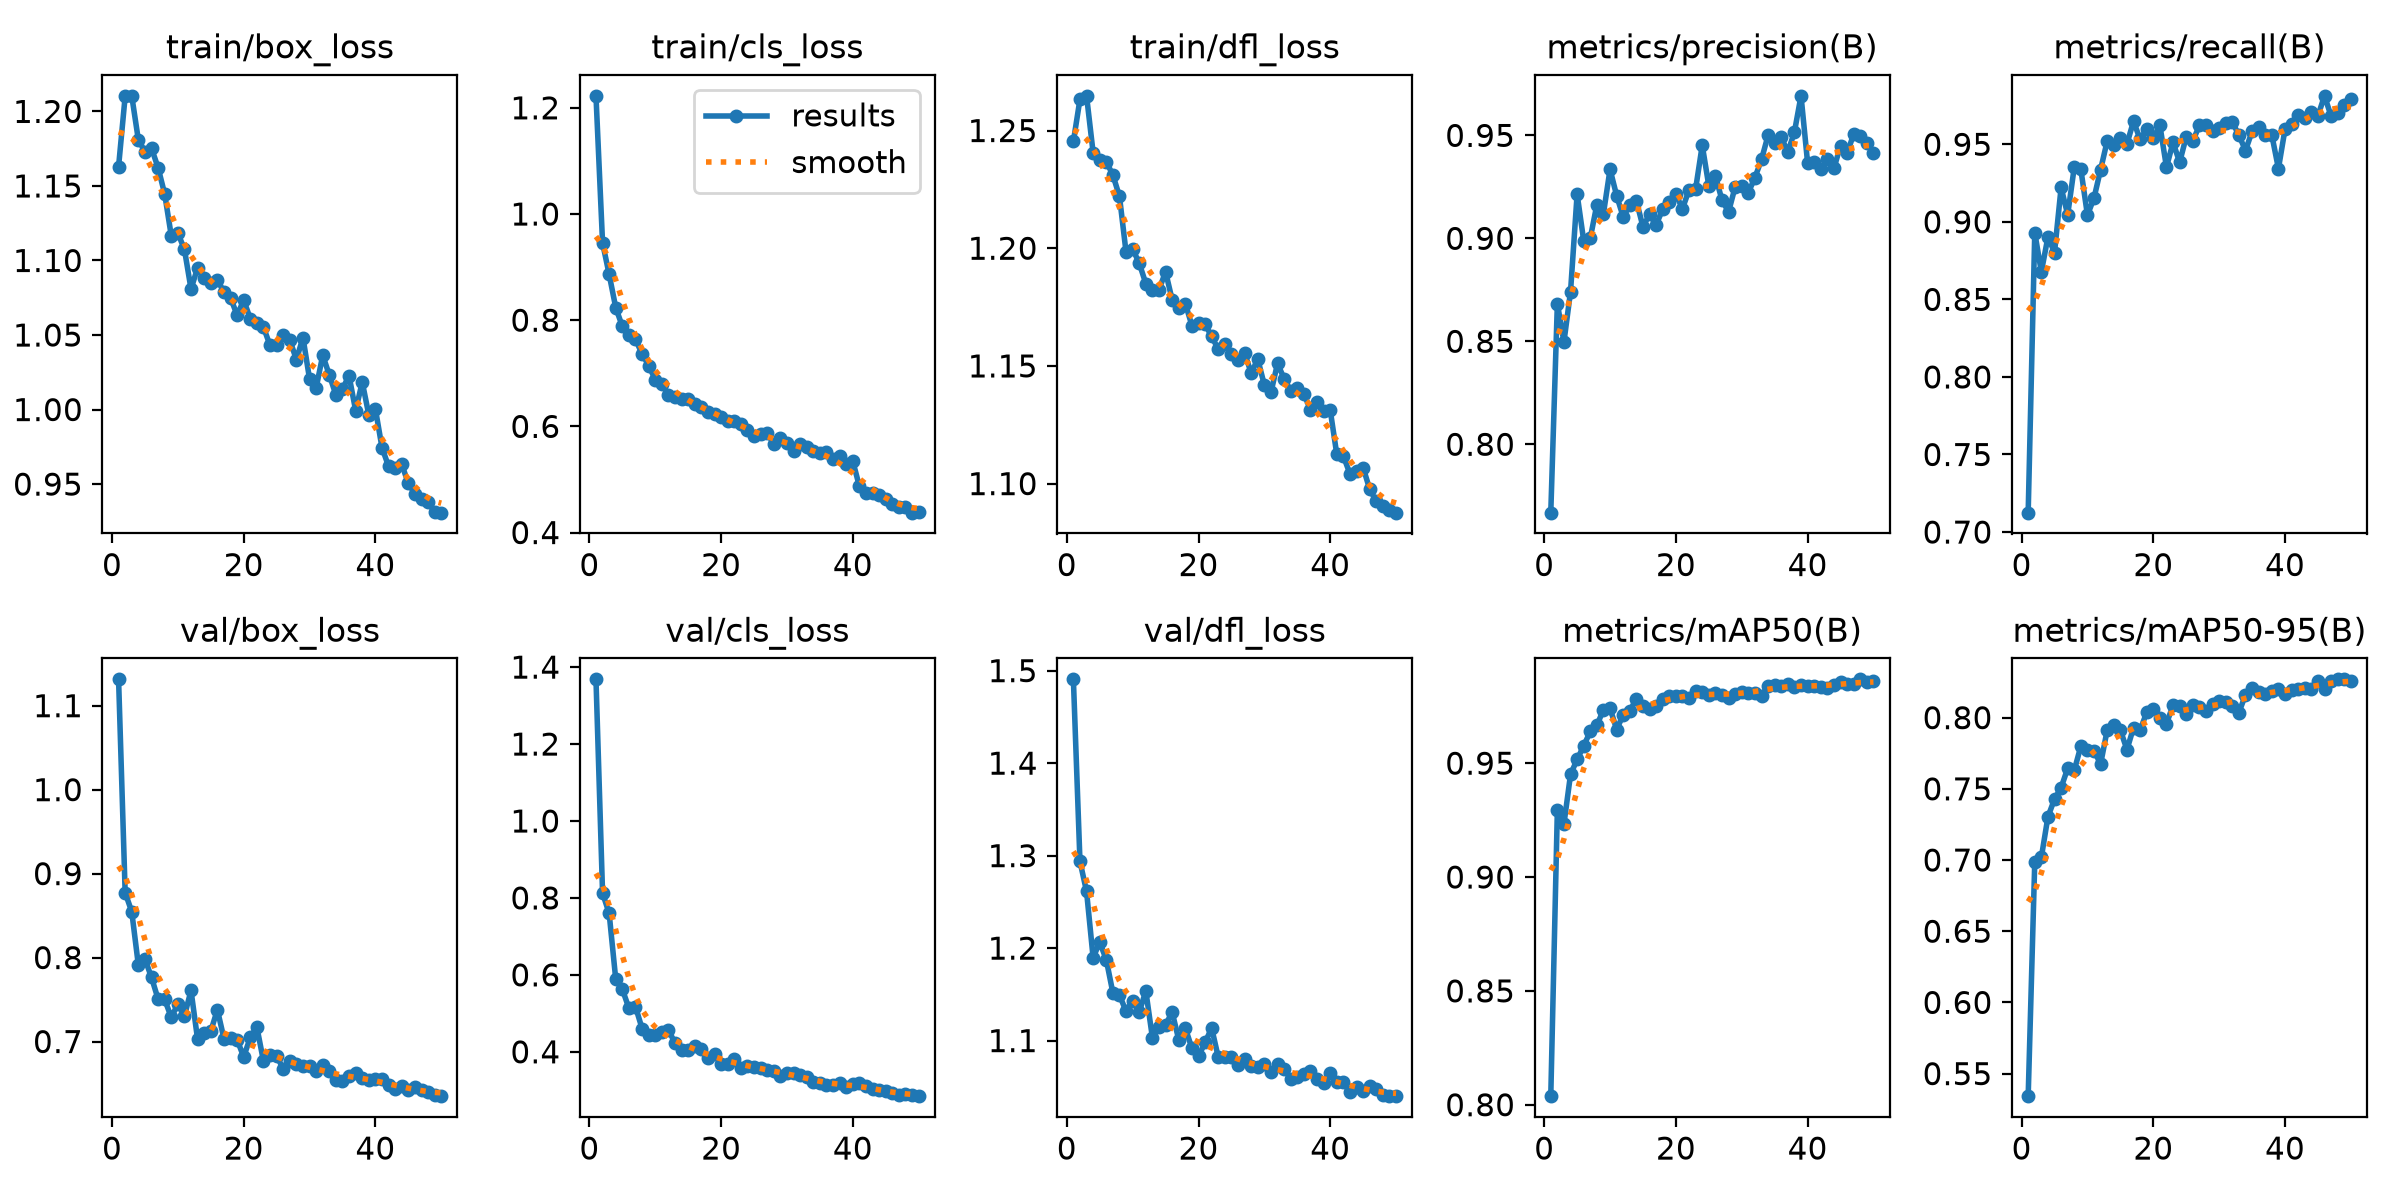

Source data for this figure (header and first rows):
epoch, time, train/box_loss, train/cls_loss, train/dfl_loss, metrics/precision(B), metrics/recall(B), metrics/mAP50(B), metrics/mAP50-95(B), val/box_loss, val/cls_loss, val/dfl_loss, lr/pg0, lr/pg1, lr/pg2
1, 331.7, 1.163, 1.223, 1.245, 0.7668, 0.7125, 0.8038, 0.5342, 1.131, 1.368, 1.491, 0.0006653, 0.0006653, 0.0006653
2, 493.4, 1.21, 0.9456, 1.263, 0.8683, 0.8931, 0.9294, 0.6987, 0.8773, 0.8126, 1.294, 0.001306, 0.001306, 0.001306
3, 622.9, 1.21, 0.8862, 1.265, 0.8498, 0.8677, 0.9233, 0.7019, 0.8546, 0.7599, 1.261, 0.001919, 0.001919, 0.001919
4, 755, 1.181, 0.8238, 1.241, 0.8741, 0.8902, 0.945, 0.7304, 0.7912, 0.5888, 1.189, 0.001881, 0.001881, 0.001881
5, 877.7, 1.173, 0.7884, 1.237, 0.9214, 0.8802, 0.9516, 0.7428, 0.7984, 0.5627, 1.207, 0.001842, 0.001842, 0.001842
6, 1001, 1.175, 0.7725, 1.237, 0.8988, 0.9221, 0.9576, 0.7508, 0.7763, 0.5134, 1.187, 0.001802, 0.001802, 0.001802
7, 1291, 1.162, 0.7637, 1.231, 0.9001, 0.9046, 0.9639, 0.7644, 0.7505, 0.5173, 1.152, 0.001762, 0.001762, 0.001762
8, 1487, 1.145, 0.7367, 1.222, 0.9164, 0.9353, 0.9666, 0.763, 0.7501, 0.4605, 1.149, 0.001723, 0.001723, 0.001723
9, 1616, 1.117, 0.7146, 1.198, 0.912, 0.9338, 0.9735, 0.78, 0.7289, 0.4429, 1.132, 0.001683, 0.001683, 0.001683
10, 1791, 1.118, 0.688, 1.2, 0.9335, 0.9043, 0.9742, 0.7771, 0.7444, 0.445, 1.143, 0.001644, 0.001644, 0.001644
11, 1921, 1.107, 0.6805, 1.194, 0.9207, 0.9154, 0.9648, 0.7766, 0.7305, 0.4518, 1.131, 0.001604, 0.001604, 0.001604
12, 2054, 1.081, 0.6597, 1.185, 0.9104, 0.9337, 0.9713, 0.7675, 0.7608, 0.457, 1.154, 0.001564, 0.001564, 0.001564
13, 2181, 1.095, 0.6554, 1.182, 0.9161, 0.9521, 0.973, 0.7913, 0.7025, 0.4225, 1.103, 0.001525, 0.001525, 0.001525
14, 2300, 1.088, 0.6507, 1.182, 0.9181, 0.9493, 0.9782, 0.7945, 0.7105, 0.4056, 1.115, 0.001485, 0.001485, 0.001485
15, 2452, 1.085, 0.6519, 1.19, 0.9056, 0.954, 0.9753, 0.7912, 0.7121, 0.4044, 1.117, 0.001446, 0.001446, 0.001446
16, 2631, 1.087, 0.6429, 1.178, 0.9117, 0.9503, 0.9737, 0.7775, 0.7379, 0.4155, 1.131, 0.001406, 0.001406, 0.001406
17, 2762, 1.079, 0.6373, 1.174, 0.9066, 0.9649, 0.9753, 0.793, 0.7035, 0.4074, 1.101, 0.001366, 0.001366, 0.001366
18, 2893, 1.075, 0.6277, 1.176, 0.9142, 0.9531, 0.9782, 0.7912, 0.7046, 0.3837, 1.114, 0.001327, 0.001327, 0.001327
19, 3008, 1.063, 0.6242, 1.167, 0.9176, 0.9597, 0.9796, 0.8037, 0.7021, 0.3953, 1.092, 0.001287, 0.001287, 0.001287
20, 3123, 1.073, 0.6185, 1.168, 0.9213, 0.954, 0.9794, 0.8059, 0.6817, 0.3682, 1.083, 0.001248, 0.001248, 0.001248
21, 3263, 1.061, 0.61, 1.168, 0.9144, 0.9622, 0.9795, 0.7996, 0.7049, 0.3674, 1.098, 0.001208, 0.001208, 0.001208
22, 3486, 1.058, 0.6097, 1.163, 0.9235, 0.9353, 0.9787, 0.7958, 0.7172, 0.3822, 1.114, 0.001168, 0.001168, 0.001168
23, 3714, 1.055, 0.6049, 1.157, 0.9241, 0.9512, 0.9817, 0.8086, 0.6767, 0.3587, 1.082, 0.001129, 0.001129, 0.001129
24, 3933, 1.043, 0.5923, 1.16, 0.9452, 0.9384, 0.9811, 0.808, 0.6841, 0.3639, 1.082, 0.001089, 0.001089, 0.001089
25, 4062, 1.043, 0.5817, 1.155, 0.9254, 0.9548, 0.9798, 0.8027, 0.6825, 0.3618, 1.082, 0.00105, 0.00105, 0.00105
26, 4198, 1.05, 0.5851, 1.153, 0.9304, 0.9522, 0.9807, 0.8088, 0.6677, 0.3578, 1.074, 0.00101, 0.00101, 0.00101
27, 4324, 1.047, 0.5871, 1.155, 0.9185, 0.9621, 0.9799, 0.8075, 0.6772, 0.3524, 1.08, 0.0009704, 0.0009704, 0.0009704
28, 4445, 1.034, 0.5674, 1.147, 0.9129, 0.9625, 0.9787, 0.8048, 0.6732, 0.3514, 1.073, 0.0009308, 0.0009308, 0.0009308
29, 4590, 1.048, 0.5778, 1.153, 0.925, 0.9587, 0.9803, 0.8094, 0.6704, 0.3376, 1.071, 0.0008912, 0.0008912, 0.0008912
30, 4807, 1.021, 0.569, 1.142, 0.9252, 0.9606, 0.9814, 0.8114, 0.6703, 0.3448, 1.075, 0.0008516, 0.0008516, 0.0008516
31, 5146, 1.014, 0.5536, 1.139, 0.9222, 0.9634, 0.9808, 0.8113, 0.6655, 0.3451, 1.066, 0.000812, 0.000812, 0.000812
32, 5440, 1.036, 0.5666, 1.151, 0.9295, 0.9643, 0.9807, 0.8079, 0.6726, 0.3398, 1.075, 0.0007724, 0.0007724, 0.0007724
33, 5751, 1.023, 0.5612, 1.145, 0.9383, 0.9559, 0.9796, 0.8036, 0.6646, 0.3335, 1.069, 0.0007328, 0.0007328, 0.0007328
34, 6046, 1.01, 0.5528, 1.139, 0.9501, 0.946, 0.9839, 0.8161, 0.6547, 0.3206, 1.059, 0.0006932, 0.0006932, 0.0006932
35, 6329, 1.014, 0.5493, 1.141, 0.9463, 0.9584, 0.9843, 0.821, 0.6524, 0.3199, 1.061, 0.0006536, 0.0006536, 0.0006536
36, 6622, 1.023, 0.5523, 1.138, 0.949, 0.961, 0.9838, 0.8177, 0.6585, 0.3132, 1.064, 0.000614, 0.000614, 0.000614
37, 6905, 0.9993, 0.5387, 1.131, 0.9419, 0.9559, 0.9848, 0.8164, 0.6624, 0.3131, 1.067, 0.0005744, 0.0005744, 0.0005744
38, 7199, 1.018, 0.5443, 1.134, 0.9517, 0.9559, 0.9832, 0.8184, 0.6567, 0.3182, 1.059, 0.0005348, 0.0005348, 0.0005348
39, 7447, 0.9964, 0.5299, 1.131, 0.9692, 0.9343, 0.9844, 0.8201, 0.6541, 0.3085, 1.054, 0.0004952, 0.0004952, 0.0004952
40, 7784, 1, 0.5345, 1.131, 0.9366, 0.9597, 0.9839, 0.8163, 0.6558, 0.3163, 1.065, 0.0004556, 0.0004556, 0.0004556
41, 8054, 0.9745, 0.4869, 1.112, 0.937, 0.9631, 0.9839, 0.8196, 0.6549, 0.3184, 1.055, 0.000416, 0.000416, 0.000416
42, 8383, 0.9619, 0.4753, 1.112, 0.9336, 0.969, 0.9833, 0.8202, 0.6477, 0.3124, 1.055, 0.0003764, 0.0003764, 0.0003764
43, 8689, 0.9605, 0.4753, 1.104, 0.9383, 0.9672, 0.983, 0.8206, 0.6435, 0.3024, 1.044, 0.0003368, 0.0003368, 0.0003368
44, 9011, 0.9633, 0.4707, 1.105, 0.934, 0.9709, 0.9841, 0.8203, 0.6467, 0.3002, 1.05, 0.0002972, 0.0002972, 0.0002972
45, 9271, 0.9504, 0.4624, 1.107, 0.9451, 0.9684, 0.9855, 0.8257, 0.6419, 0.2973, 1.046, 0.0002576, 0.0002576, 0.0002576
46, 9705, 0.9435, 0.4543, 1.098, 0.9414, 0.9812, 0.9847, 0.8203, 0.6462, 0.2924, 1.051, 0.000218, 0.000218, 0.000218
47, 10137, 0.94, 0.4476, 1.092, 0.9506, 0.9681, 0.9848, 0.8255, 0.6423, 0.288, 1.047, 0.0001784, 0.0001784, 0.0001784
48, 10570, 0.9381, 0.4481, 1.09, 0.9496, 0.97, 0.9868, 0.8268, 0.6396, 0.2893, 1.041, 0.0001388, 0.0001388, 0.0001388
49, 11003, 0.9312, 0.4375, 1.089, 0.9463, 0.9754, 0.9855, 0.8269, 0.636, 0.287, 1.041, 9.92e-05, 9.92e-05, 9.92e-05
50, 11439, 0.9308, 0.4378, 1.088, 0.9414, 0.9792, 0.9861, 0.8259, 0.6349, 0.2847, 1.04, 5.96e-05, 5.96e-05, 5.96e-05
